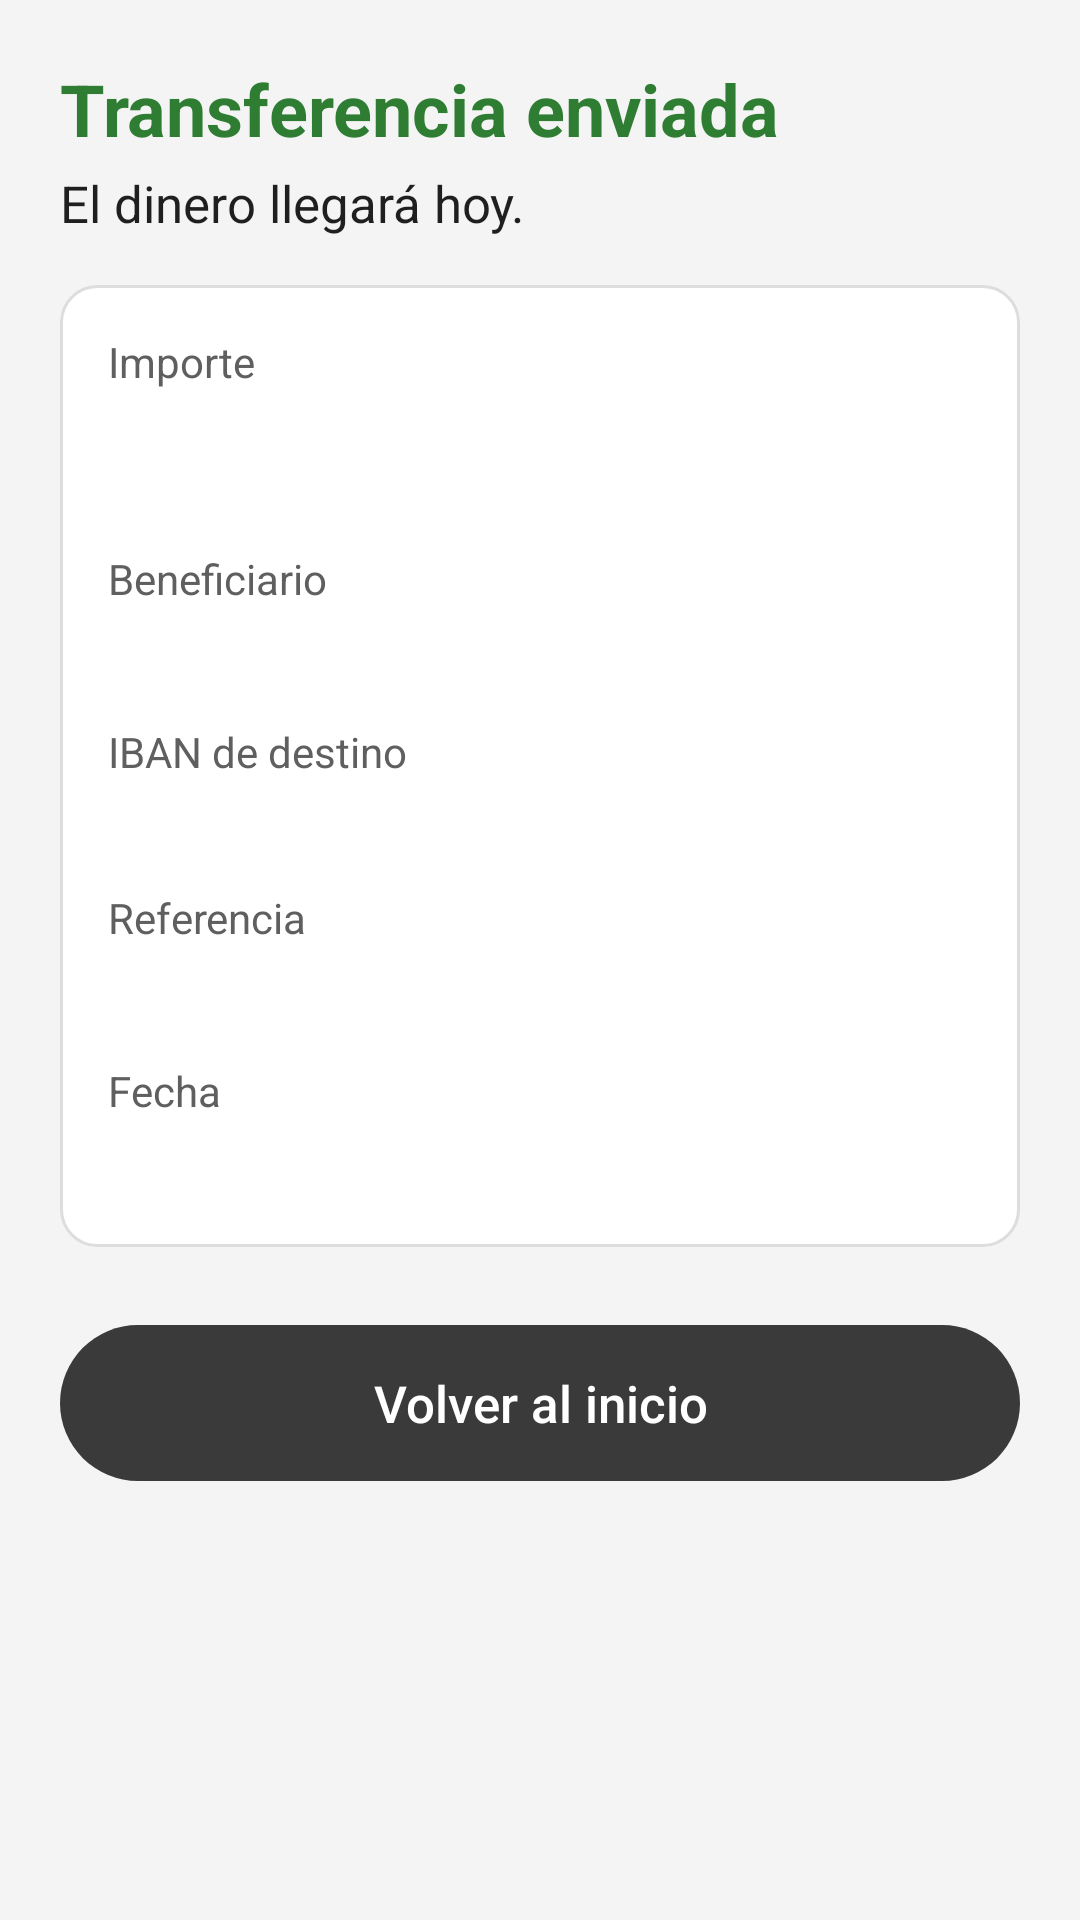

The Android layout XML behind this screen, and the referenced resources:
<!-- AndroidManifest.xml: application theme Theme.Bank -->
<!-- res/layout/activity_success.xml -->
<?xml version="1.0" encoding="utf-8"?>
<ScrollView xmlns:android="http://schemas.android.com/apk/res/android"
    android:id="@+id/screen_resultado"
    style="@style/Bank.Screen">

    <LinearLayout
        style="@style/Bank.Content"
        android:paddingTop="40dp">

        <TextView
            android:id="@+id/titulo"
            style="@style/Bank.Title"
            android:layout_marginBottom="4dp"
            android:text="@string/success_title"
            android:textColor="@color/bank_positive" />

        <TextView
            android:id="@+id/res_texto"
            style="@style/Bank.Value"
            android:layout_marginBottom="16dp"
            android:text="@string/success_body" />

        <LinearLayout style="@style/Bank.Card">

            <TextView android:id="@+id/res_importe_label" style="@style/Bank.Label" android:layout_marginTop="0dp" android:text="@string/success_amount" />
            <TextView
                android:id="@+id/res_importe"
                style="@style/Bank.Value"
                android:textSize="28sp"
                android:textStyle="bold" />

            <TextView android:id="@+id/res_beneficiario_label" style="@style/Bank.Label" android:text="@string/success_name" />
            <TextView android:id="@+id/res_beneficiario" style="@style/Bank.Value" />

            <TextView android:id="@+id/res_iban_destino_label" style="@style/Bank.Label" android:text="@string/success_iban" />
            <TextView
                android:id="@+id/res_iban_destino"
                style="@style/Bank.Value"
                android:fontFamily="monospace"
                android:textSize="15sp" />

            <TextView android:id="@+id/res_referencia_label" style="@style/Bank.Label" android:text="@string/success_reference" />
            <TextView android:id="@+id/res_referencia" style="@style/Bank.Value" android:fontFamily="monospace" />

            <TextView android:id="@+id/res_fecha_label" style="@style/Bank.Label" android:text="@string/success_date" />
            <TextView android:id="@+id/res_fecha" style="@style/Bank.Value" />
        </LinearLayout>

        <Button
            android:id="@+id/btn_inicio"
            style="@style/Bank.Button"
            android:text="@string/success_home" />
    </LinearLayout>
</ScrollView>
<!-- resources referenced by this layout -->
<resources>
  <color name="bank_positive">#2E7D32</color>
  <string name="success_amount">Importe</string>
  <string name="success_body">El dinero llegará hoy.</string>
  <string name="success_date">Fecha</string>
  <string name="success_home">Volver al inicio</string>
  <string name="success_iban">IBAN de destino</string>
  <string name="success_name">Beneficiario</string>
  <string name="success_reference">Referencia</string>
  <string name="success_title">Transferencia enviada</string>
  <style name="Bank.Button" parent="Widget.AppCompat.Button">
          <item name="android:layout_width">match_parent</item>
          <item name="android:layout_height">52dp</item>
          <item name="android:layout_marginTop">16dp</item>
          <item name="android:background">@drawable/bg_button</item>
          <item name="android:textColor">@color/bank_on_primary</item>
          <item name="android:textAllCaps">false</item>
          <item name="android:textSize">17sp</item>
          <item name="android:stateListAnimator">@null</item>
      </style>
  <style name="Bank.Card">
          <item name="android:layout_width">match_parent</item>
          <item name="android:layout_height">wrap_content</item>
          <item name="android:background">@drawable/bg_card</item>
          <item name="android:orientation">vertical</item>
          <item name="android:padding">16dp</item>
          <item name="android:layout_marginBottom">10dp</item>
      </style>
  <style name="Bank.Content">
          <item name="android:layout_width">match_parent</item>
          <item name="android:layout_height">wrap_content</item>
          <item name="android:orientation">vertical</item>
          <item name="android:padding">20dp</item>
      </style>
  <style name="Bank.Label">
          <item name="android:layout_width">match_parent</item>
          <item name="android:layout_height">wrap_content</item>
          <item name="android:textColor">@color/bank_text_secondary</item>
          <item name="android:textSize">14sp</item>
          <item name="android:layout_marginTop">12dp</item>
          <item name="android:layout_marginBottom">4dp</item>
      </style>
  <style name="Bank.Screen">
          <item name="android:layout_width">match_parent</item>
          <item name="android:layout_height">match_parent</item>
          <item name="android:fillViewport">true</item>
      </style>
  <style name="Bank.Title">
          <item name="android:layout_width">match_parent</item>
          <item name="android:layout_height">wrap_content</item>
          <item name="android:textColor">@color/bank_text</item>
          <item name="android:textSize">24sp</item>
          <item name="android:textStyle">bold</item>
          <item name="android:layout_marginBottom">16dp</item>
          <item name="android:accessibilityHeading">true</item>
      </style>
  <style name="Bank.Value">
          <item name="android:layout_width">match_parent</item>
          <item name="android:layout_height">wrap_content</item>
          <item name="android:textColor">@color/bank_text</item>
          <item name="android:textSize">17sp</item>
      </style>
  <color name="bank_on_primary">#FFFFFF</color>
  <color name="bank_text_secondary">#5F5F5F</color>
  <color name="bank_text">#1F1F1F</color>
  <color name="bank_primary">#3A3A3A</color>
  <color name="bank_primary_dark">#222222</color>
  <color name="bank_accent">#7A7A7A</color>
  <color name="bank_background">#F4F4F4</color>
  <color name="bank_line">#DDDDDD</color>
  <color name="bank_surface">#FFFFFF</color>
</resources>
